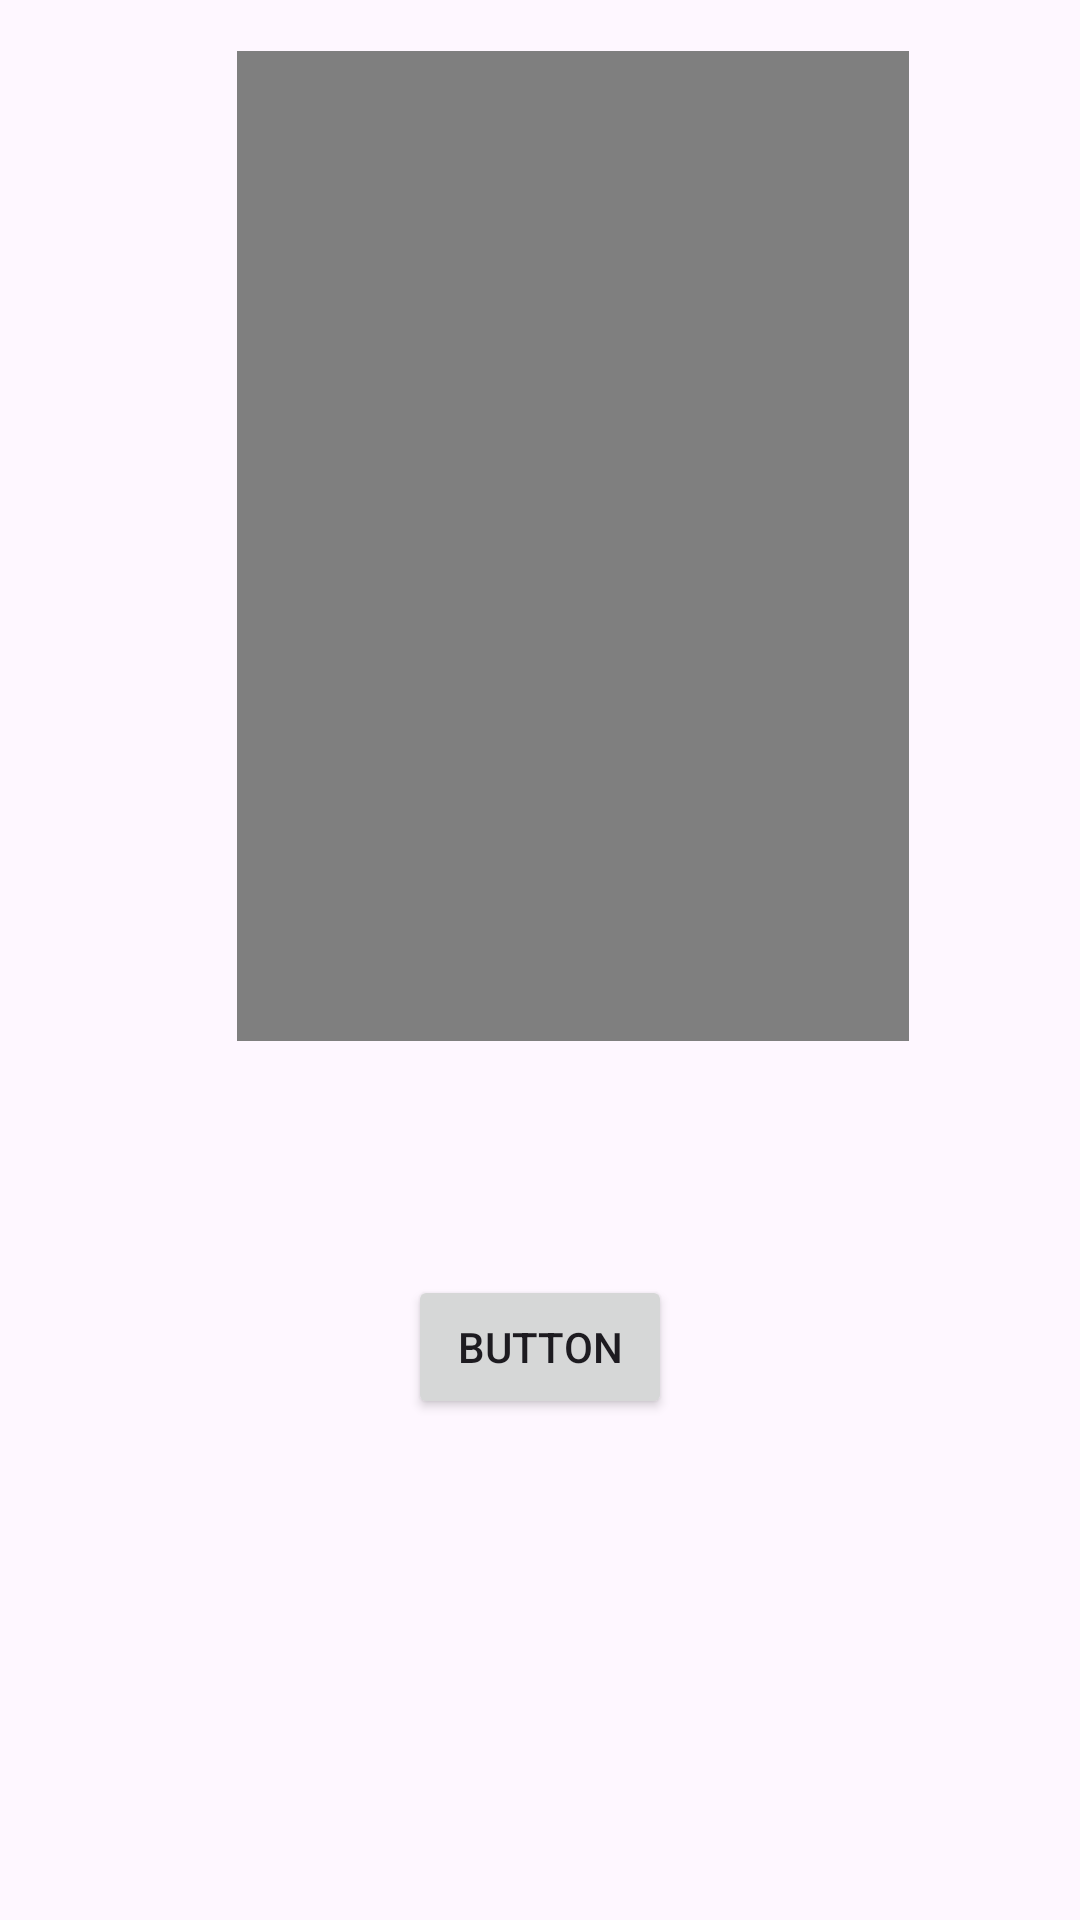

Here is an Android app screen rendered from its layout file. Give the layout XML and the strings, colors and styles it references.
<!-- AndroidManifest.xml: application theme Theme.Mainproject2 -->
<!-- res/layout/activity_videocamera.xml -->
<?xml version="1.0" encoding="utf-8"?>
<RelativeLayout xmlns:android="http://schemas.android.com/apk/res/android"
    xmlns:app="http://schemas.android.com/apk/res-auto"
    xmlns:tools="http://schemas.android.com/tools"
    android:layout_width="match_parent"
    android:layout_height="match_parent"
    tools:context=".MainActivity">


    <VideoView
        android:id="@+id/videoView"
        android:layout_width="275dp"
        android:layout_height="421dp"
        android:layout_alignParentStart="true"
        android:layout_alignParentTop="true"
        android:layout_alignParentEnd="true"
        android:layout_alignParentBottom="true"
        android:layout_marginStart="79dp"
        android:layout_marginTop="17dp"
        android:layout_marginEnd="57dp"
        android:layout_marginBottom="293dp" />

    <Button
        android:id="@+id/button22"
        android:layout_width="wrap_content"
        android:layout_height="wrap_content"
        android:layout_alignParentBottom="true"
        android:layout_centerHorizontal="true"
        android:layout_marginBottom="167dp"
        android:text="Button" />

</RelativeLayout>
<!-- resources referenced by this layout -->
<resources>
  <style name="Theme.Mainproject2" parent="Base.Theme.Mainproject2" />
  <style name="Base.Theme.Mainproject2" parent="Theme.Material3.DayNight.NoActionBar">
          
          
      </style>
</resources>
